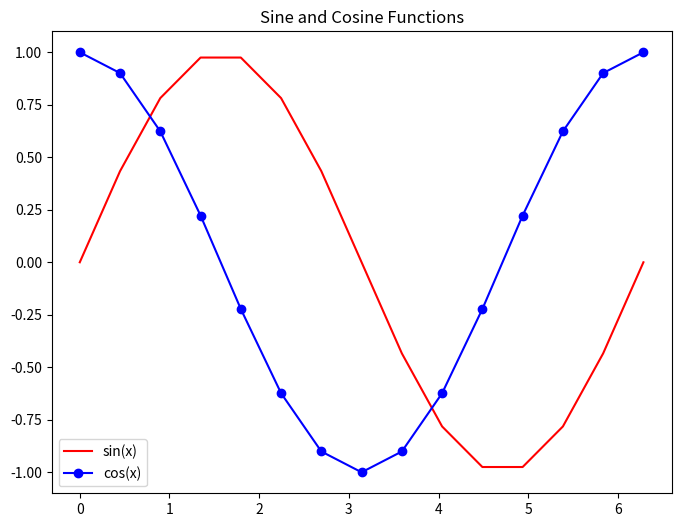

Here is the Python script that generated this plot:
import numpy as np
import matplotlib.pyplot as plt

# 生成 x 值
x = np.linspace(0, 2 * np.pi, 15)

# 生成不同的 y 值，例如 sin(x) 和 cos(x)
y1 = np.sin(x)
y2 = np.cos(x)

# 创建图表
plt.figure(figsize=(8, 6))

# 绘制红色虚线，不带标记的折线
plt.plot(x, y1, label="sin(x)", color="red", linestyle="-")

# 绘制蓝色实线，带有圆圈标记的折线
plt.plot(x, y2, label="cos(x)", color="blue", marker="o", linestyle="-")


# 添加标题和图例
plt.title("Sine and Cosine Functions")
plt.legend()

# 显示图表
plt.show()
